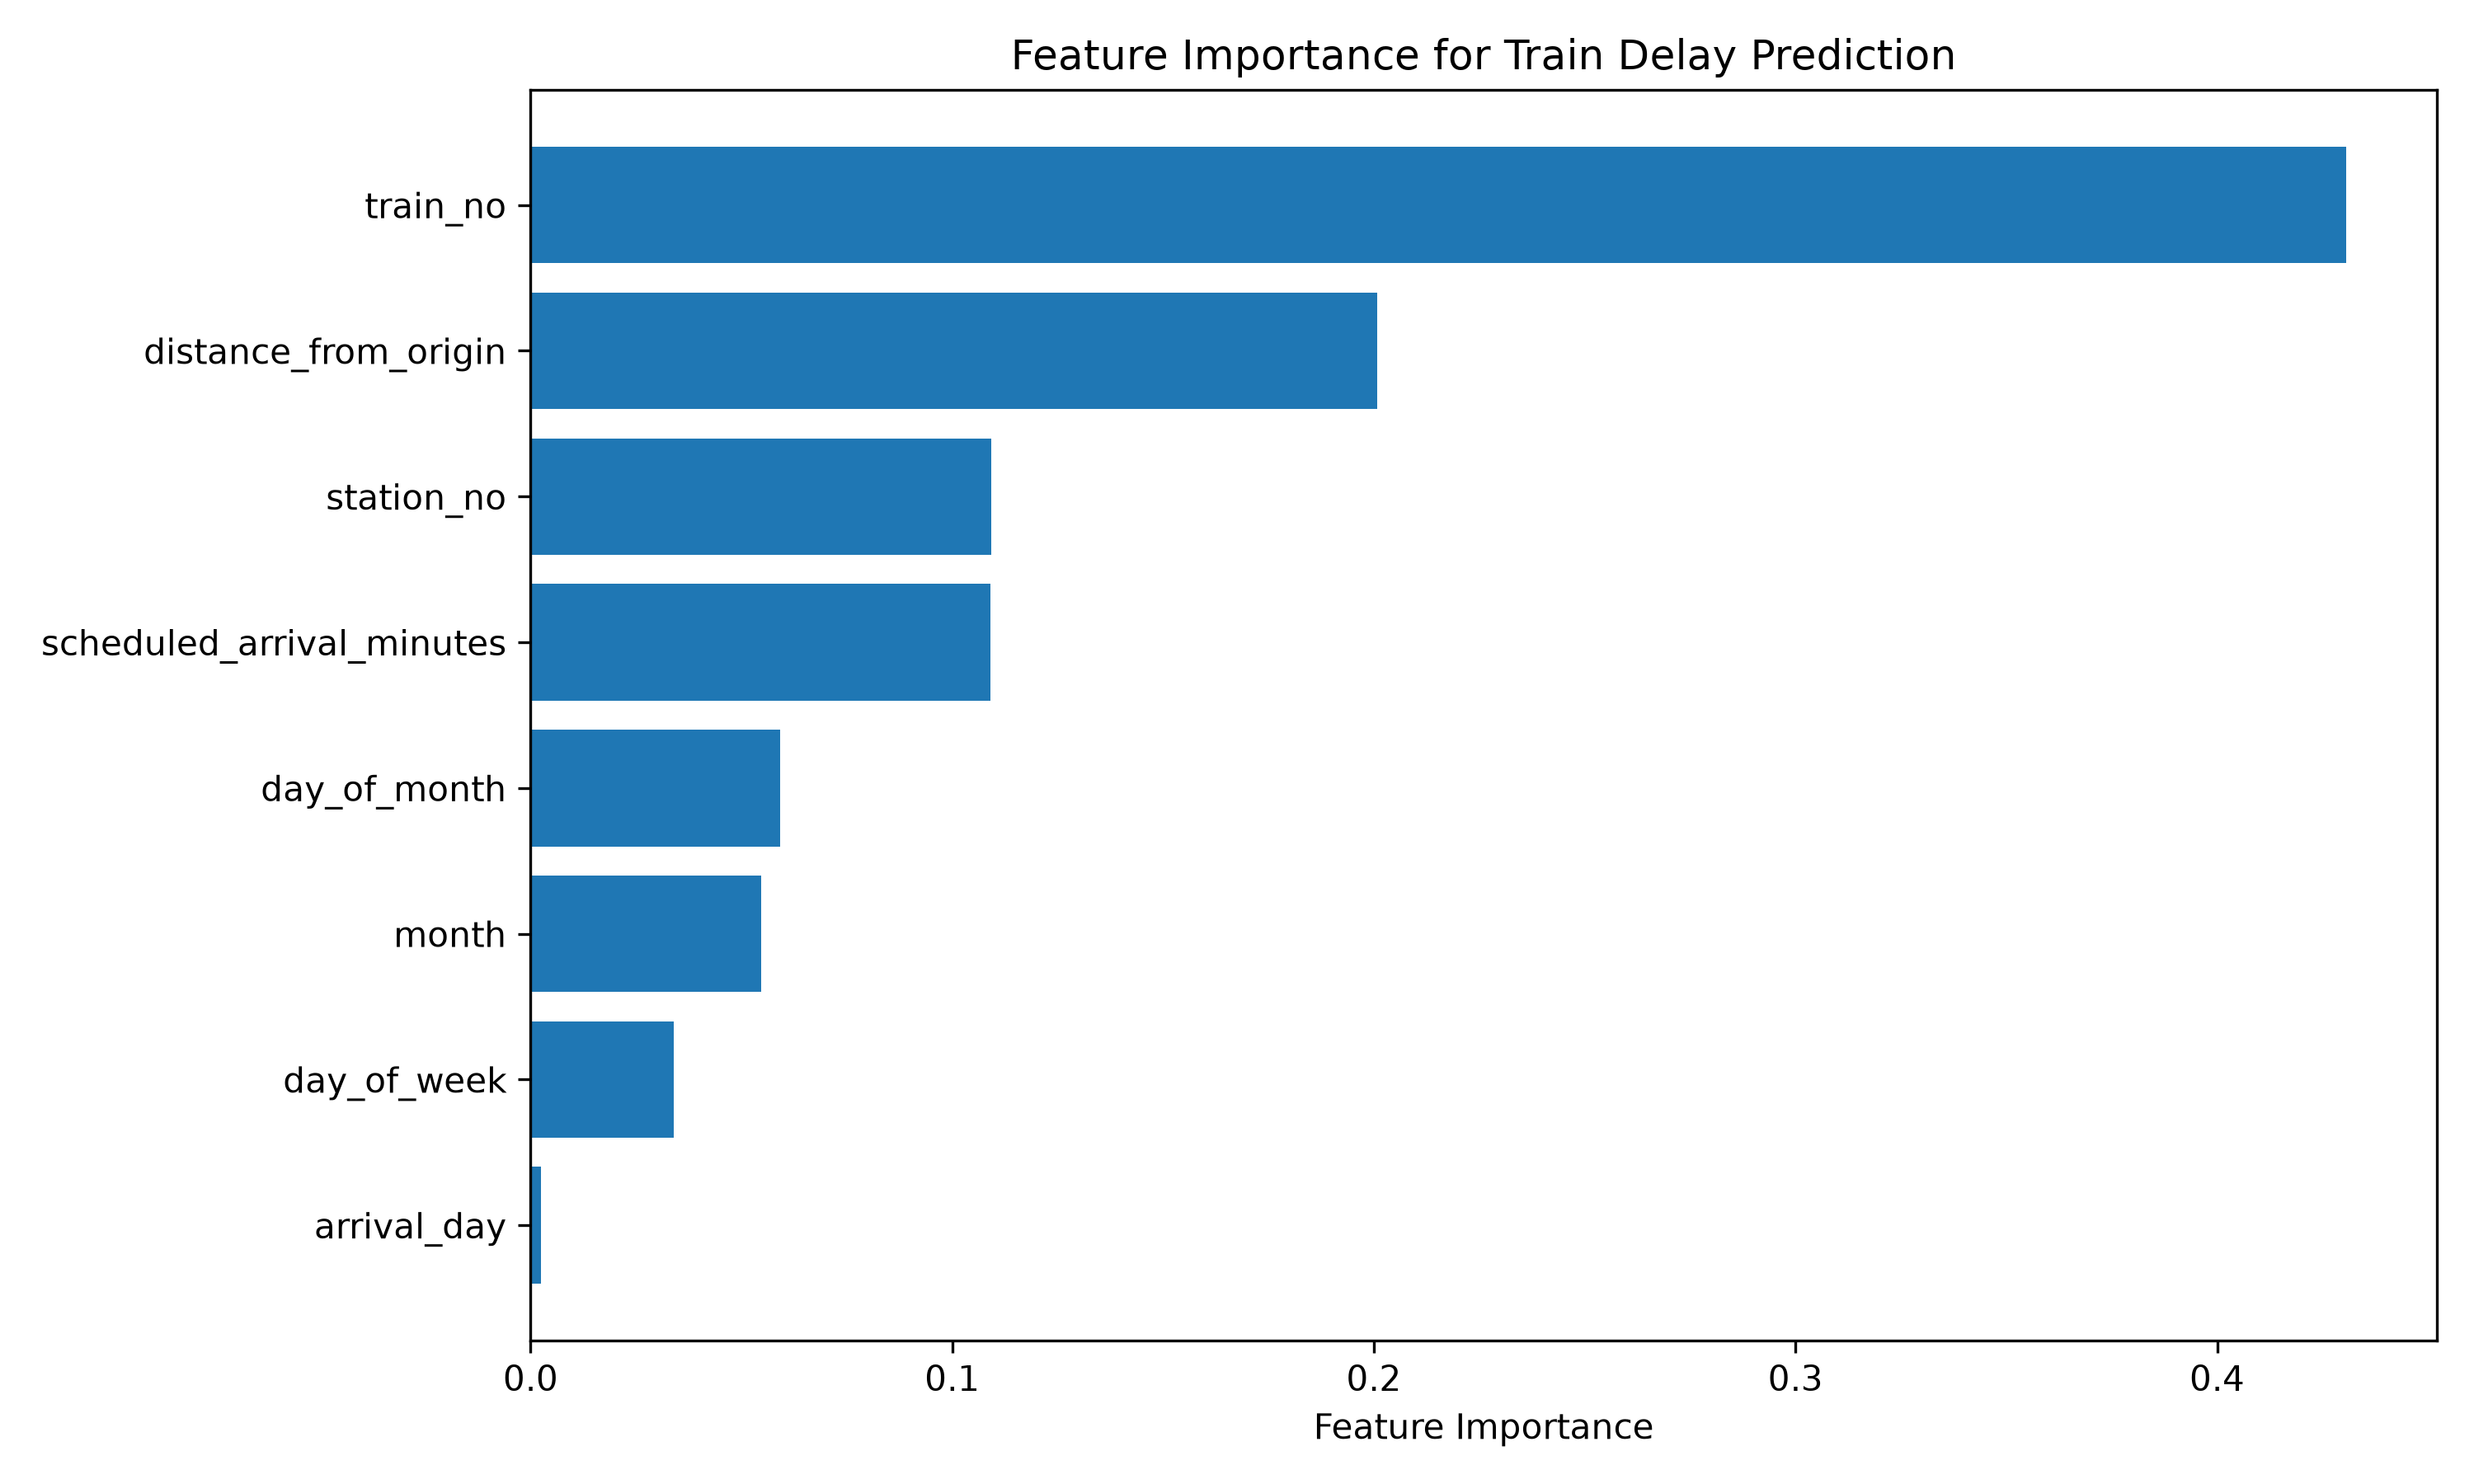

The file beside this chart, header and first rows:
feature, importance
train_no, 0.4306
distance_from_origin, 0.2008
station_no, 0.1092
scheduled_arrival_minutes, 0.1091
day_of_month, 0.05917
month, 0.05467
day_of_week, 0.0339
arrival_day, 0.002552
